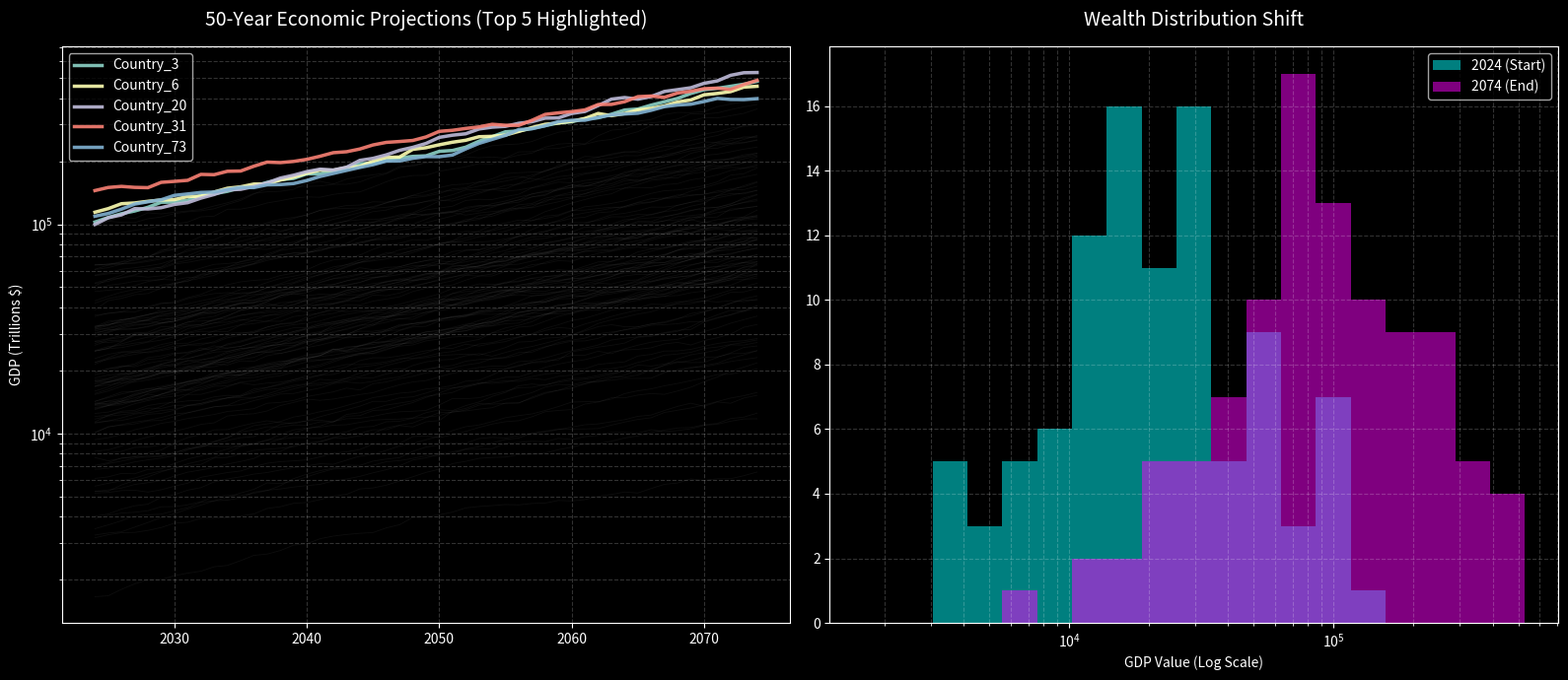

This figure's Python source:
import numpy as np
import pandas as pd
import matplotlib.pyplot as plt

def generate_gdp_simulation(n_countries: int = 100, num_years: int = 51) -> pd.DataFrame:
    """Simulates GDP growth paths for multiple countries using stochastic modeling."""
    np.random.seed(42)
    years = np.arange(2024, 2024 + num_years)
    
    # Start countries at different initial GDPs (Log-normal distribution)
    start_gdp = np.random.lognormal(mean=10, sigma=1.0, size=n_countries)
    # Annual growth rates with built-in volatility
    growth_rates = np.random.normal(loc=0.03, scale=0.02, size=(num_years, n_countries))
    
    # Vectorized compounding: GDP_t = GDP_0 * product(1 + growth)
    gdp_paths = start_gdp * np.cumprod(1 + growth_rates, axis=0)
    
    countries = [f"Country_{i}" for i in range(n_countries)]
    return pd.DataFrame(gdp_paths, index=years, columns=countries)

def plot_economic_projections(df: pd.DataFrame):
    """Generates a side-by-side analysis of growth trends and distribution shifts."""
    plt.style.use('dark_background')
    fig, (ax1, ax2) = plt.subplots(1, 2, figsize=(16, 7))
    
    top_performers = df.iloc[-1].nlargest(5).index

    # Plot A: The Spaghetti Plot (with focus on top 5 outliers)
    for col in df.columns:
        if col in top_performers:
            ax1.plot(df.index, df[col], alpha=0.9, lw=2.5, label=col)
        else:
            ax1.plot(df.index, df[col], alpha=0.1, lw=0.6, color='gray')

    ax1.set_title("50-Year Economic Projections (Top 5 Highlighted)", fontsize=14, pad=15)
    ax1.set_ylabel("GDP (Trillions $)")
    ax1.set_yscale('log')  
    ax1.grid(True, which='both', linestyle='--', alpha=0.2)
    ax1.legend(loc='upper left')

    # Plot B: The Distribution Evolution (Log scale bins for better spread view)
    bins = np.logspace(np.log10(df.min().min()), np.log10(df.max().max()), 20)
    ax2.hist(df.iloc[0], bins=bins, alpha=0.5, label="2024 (Start)", color='cyan')
    ax2.hist(df.iloc[-1], bins=bins, alpha=0.5, label="2074 (End)", color='magenta')
    
    ax2.set_title("Wealth Distribution Shift", fontsize=14, pad=15)
    ax2.set_xlabel("GDP Value (Log Scale)")
    ax2.set_xscale('log')
    ax2.grid(True, which='both', linestyle='--', alpha=0.2)
    ax2.legend()

    plt.tight_layout()
    plt.show()

if __name__ == "__main__":
    gdp_data = generate_gdp_simulation()
    plot_economic_projections(gdp_data)
